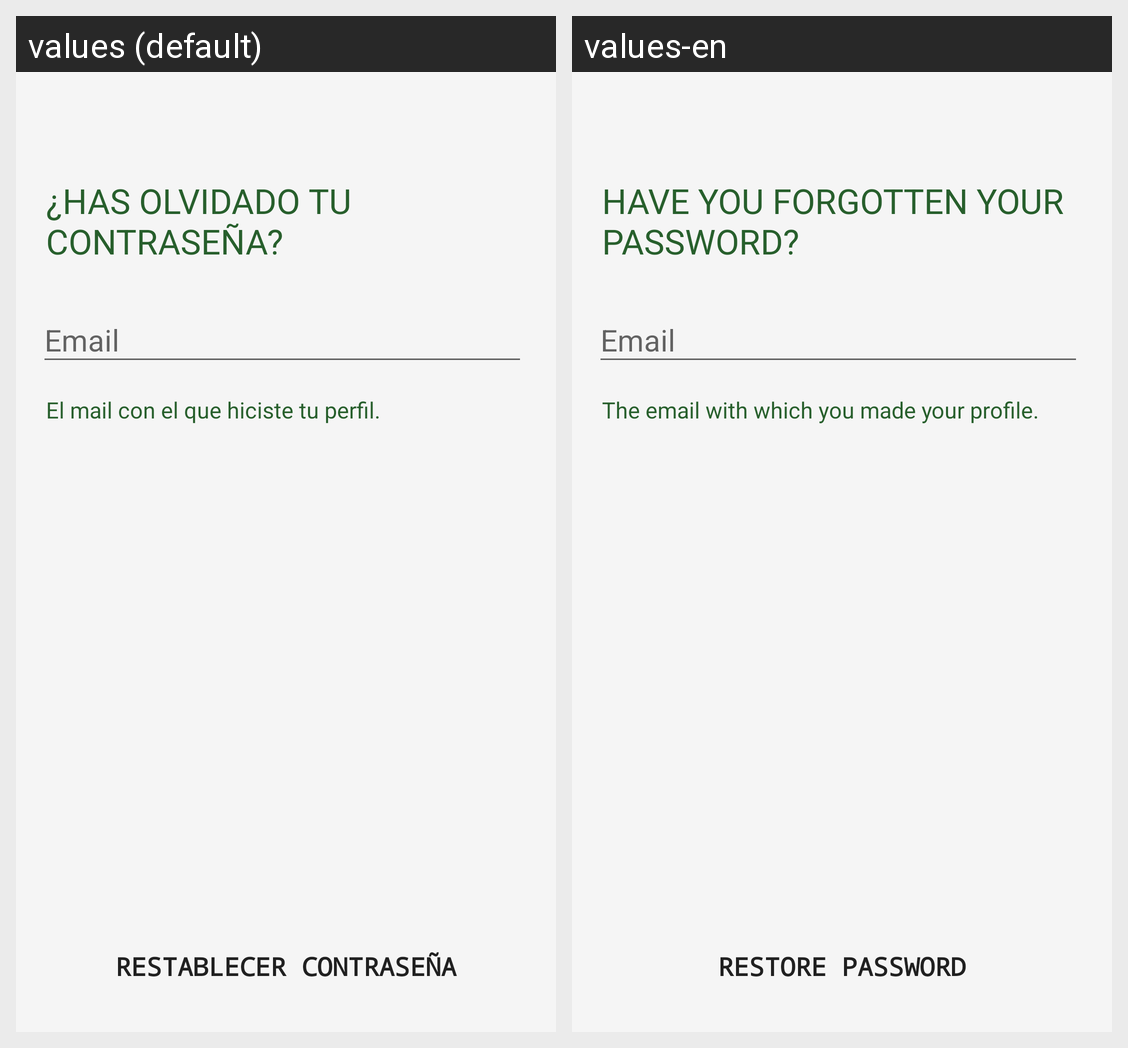

Translations of the strings shown on this Android screen, per locale in the grid:
Android screen res/layout/activity_reset_password.xml rendered under 2 locales, left to right: values (default), values-en. Device: Nexus 5 (rendered at 1080×1920; each locale shown at half size, 540×960, under a caption strip naming it); theme Theme.ConnectSport..
Strings drawn on this screen, with the default value and each locale's value (text and hints the layout hard-codes, and strings that could not be matched under every locale, appear in the picture but are not listed):

olvidado
  values: ¿HAS OLVIDADO TU CONTRASEÑA?
  values-en: HAVE YOU FORGOTTEN YOUR PASSWORD?

frase
  values: El mail con el que hiciste tu perfil.
  values-en: The email with which you made your profile.

reset
  values: RESTABLECER CONTRASEÑA
  values-en: RESTORE PASSWORD
